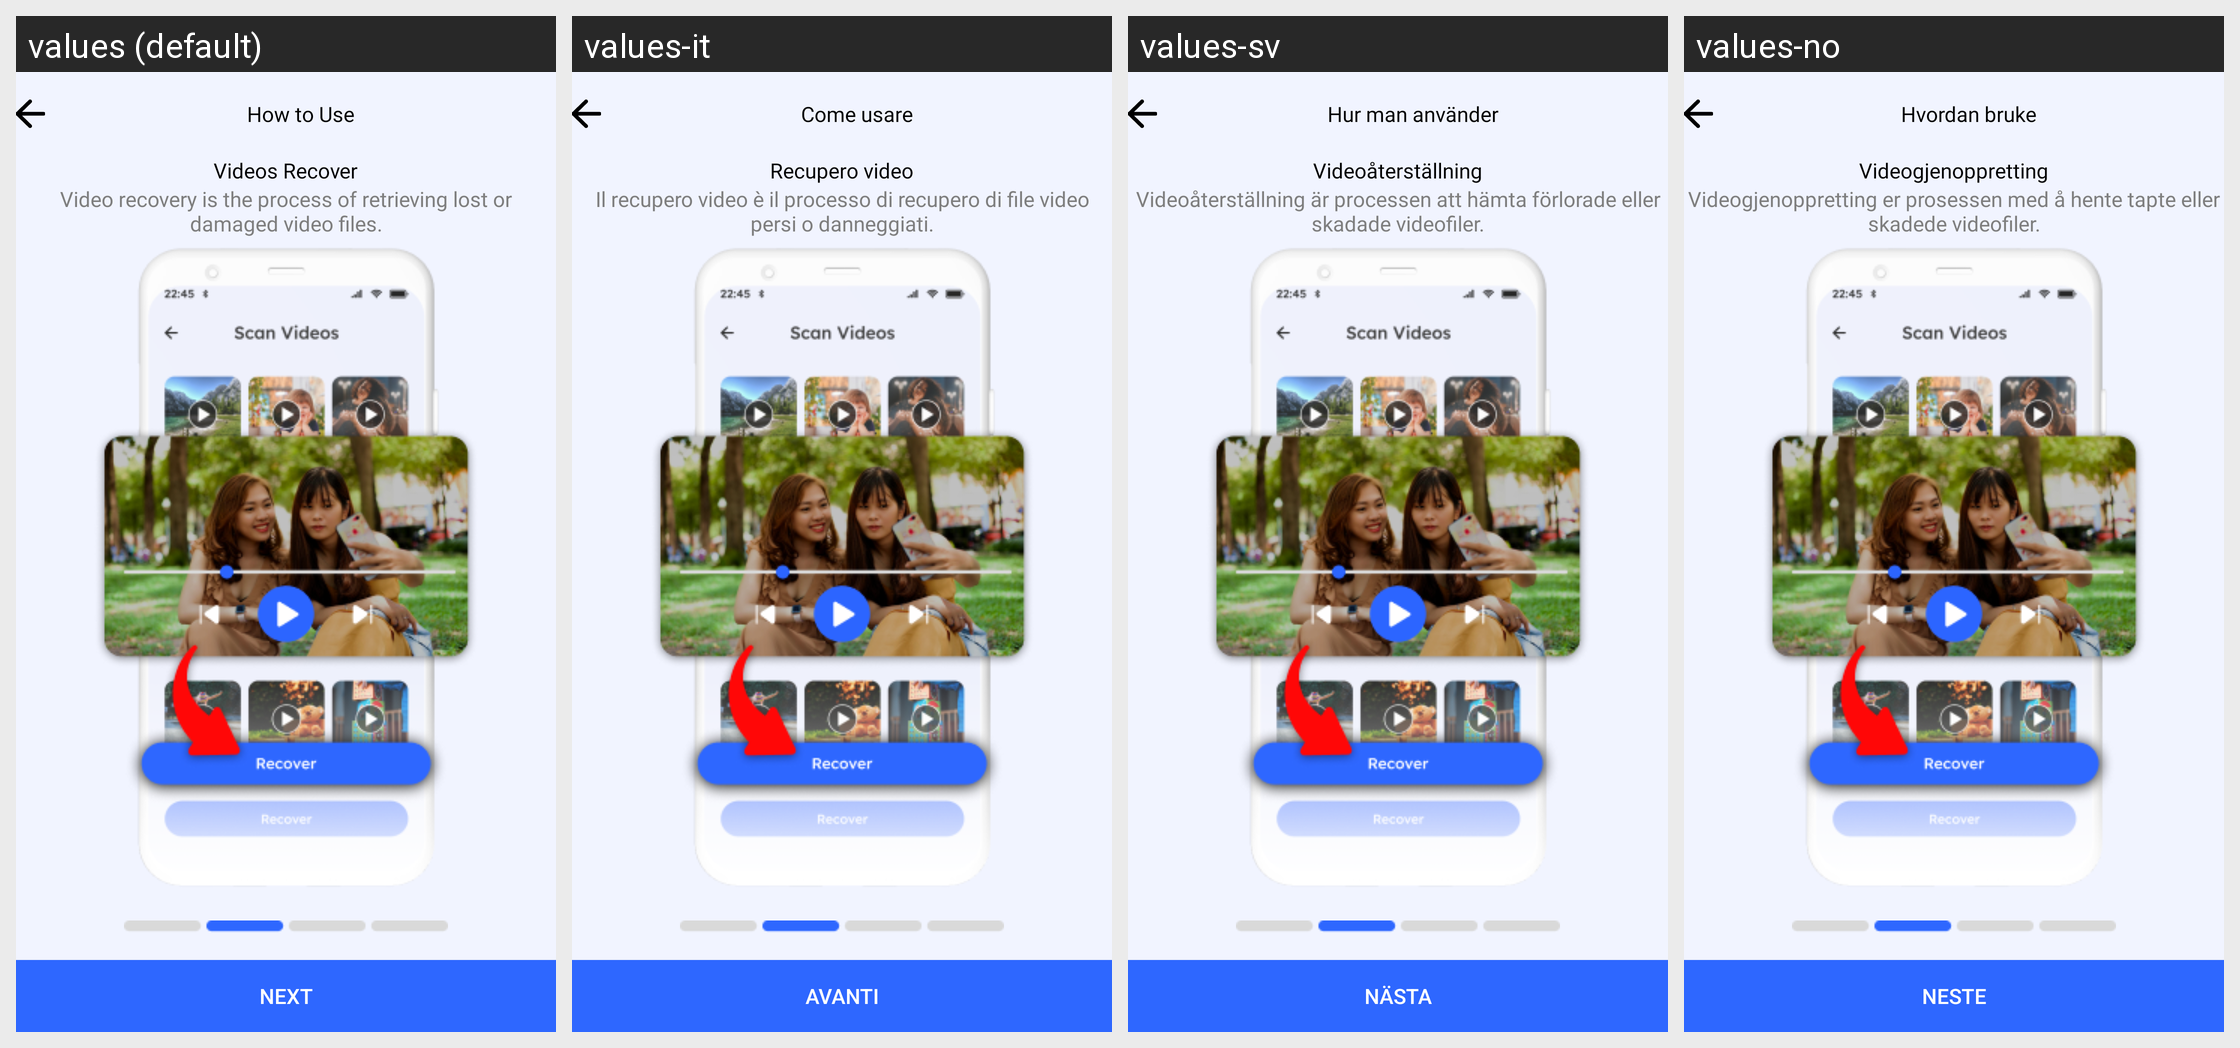

This grid shows one Android layout under several languages. Give, for every string resource on the screen, its name, the default text and each shown locale's text.
Android screen res/layout/fragment_two.xml rendered under 4 locales, left to right: values (default), values-it, values-sv, values-no. Device: Nexus 5 (rendered at 1080×1920; each locale shown at half size, 540×960, under a caption strip naming it); theme LightTheme.
Other locales in the repository, not shown: values-af, values-ar, values-bn, values-da, values-de, values-es, values-fr, values-hi, values-ja, values-ko, values-ms, values-nl, values-pt, values-ru, values-ta, values-tr, values-uk, values-ur, values-zh.
Strings drawn on this screen, with the default value and each locale's value (text and hints the layout hard-codes, and strings that could not be matched under every locale, appear in the picture but are not listed):

how_to_use
  values: How to Use
  values-it: Come usare
  values-sv: Hur man använder
  values-no: Hvordan bruke

videos_recover
  values: Videos Recover
  values-it: Recupero video
  values-sv: Videoåterställning
  values-no: Videogjenoppretting

video_recovery_is_the_process_of_retrieving_lost_or_damaged_video_files
  values: Video recovery is the process of retrieving lost or damaged video files.
  values-it: Il recupero video è il processo di recupero di file video persi o danneggiati.
  values-sv: Videoåterställning är processen att hämta förlorade eller skadade videofiler.
  values-no: Videogjenoppretting er prosessen med å hente tapte eller skadede videofiler.

next
  values: Next
  values-it: Avanti
  values-sv: Nästa
  values-no: Neste
